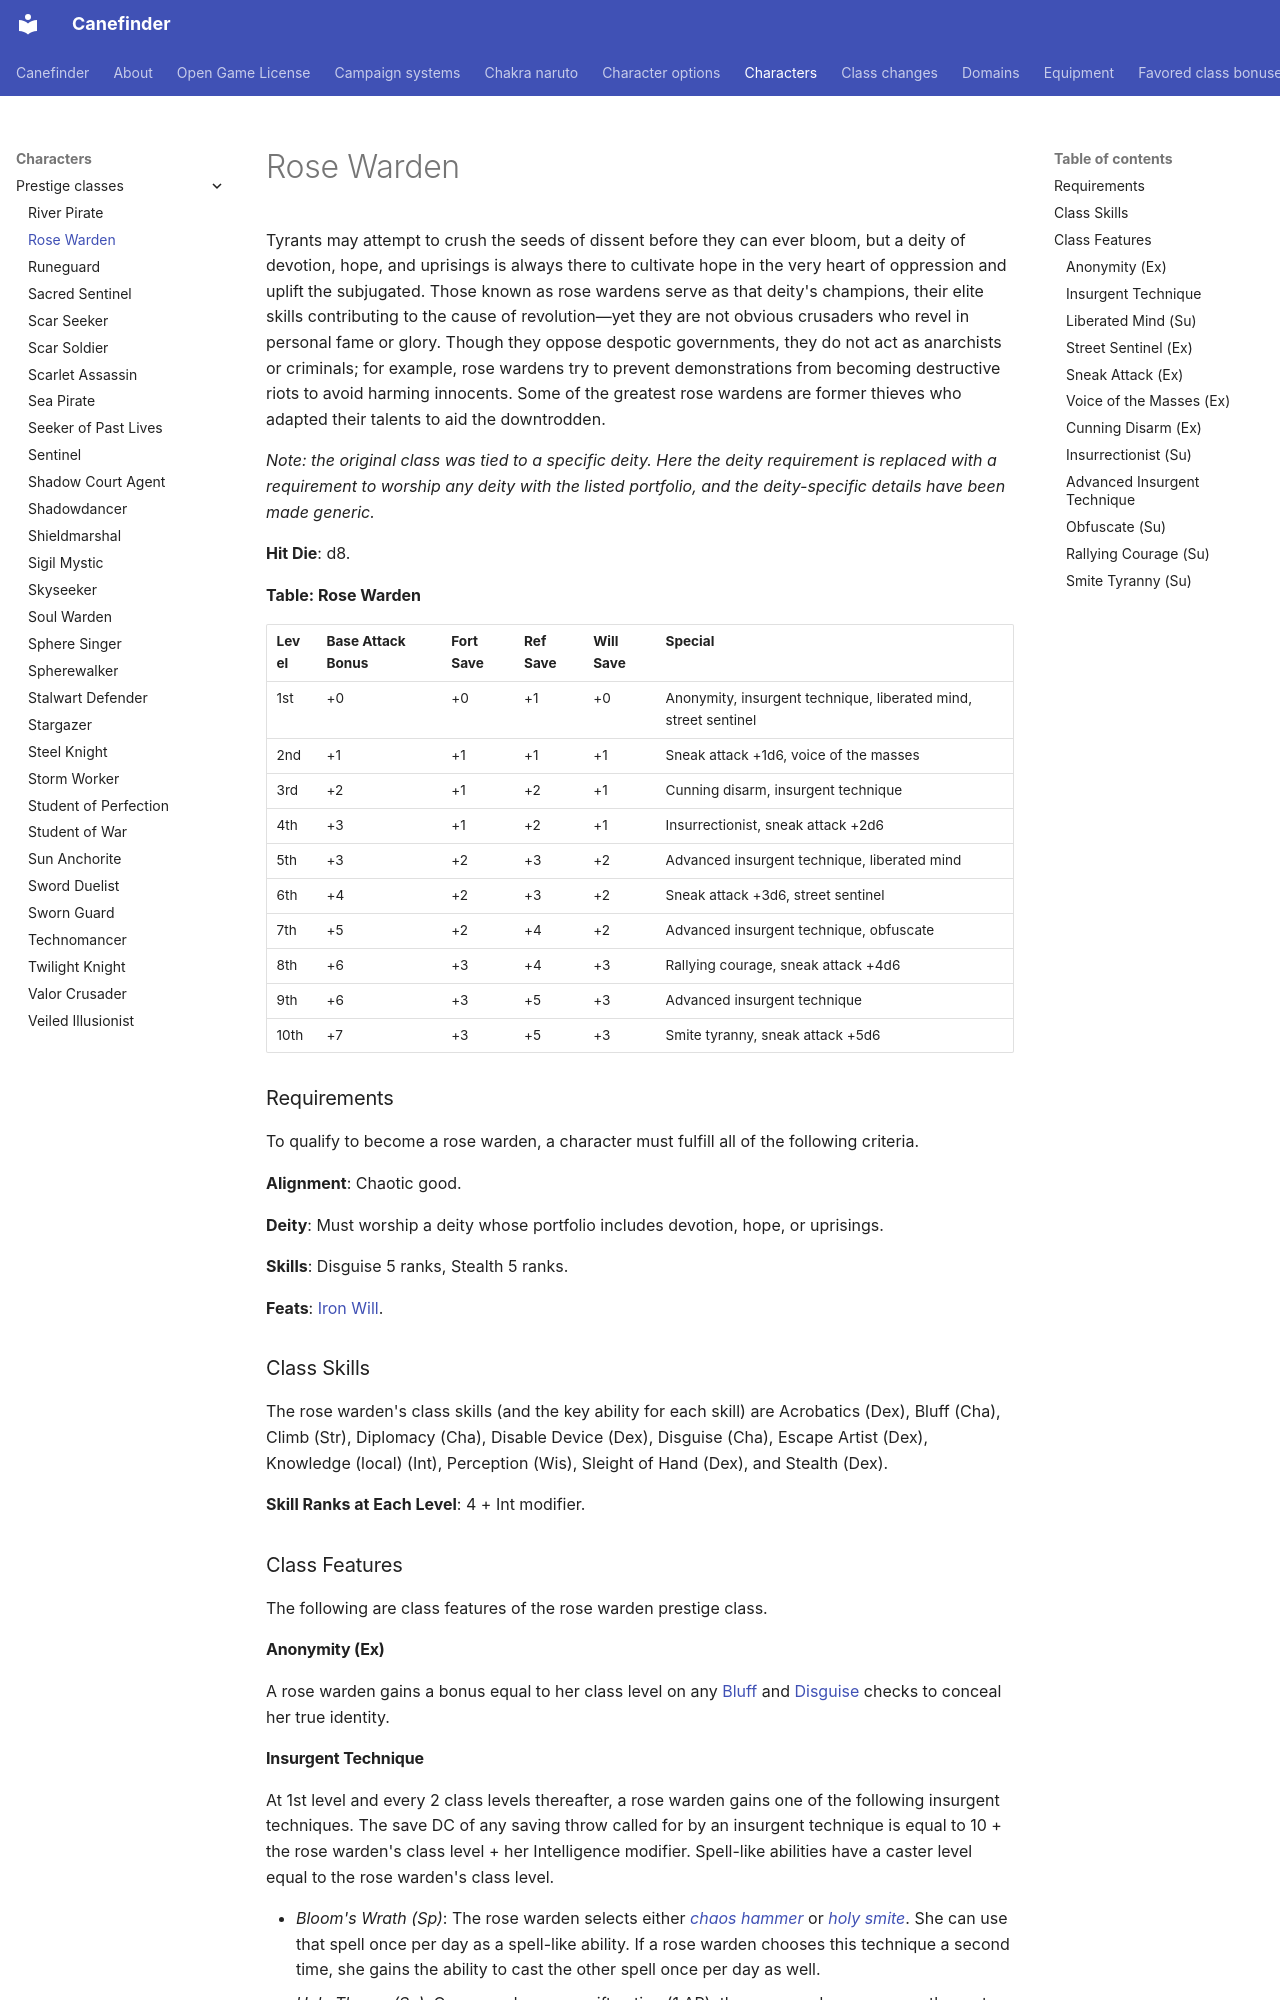

repository: canefinderhouserules/Canefinderhouserules · page: characters/prestige-classes/rose-warden/index.html · generator: mkdocs

# Rose Warden

Tyrants may attempt to crush the seeds of dissent before they can ever bloom, but a deity of devotion, hope, and uprisings is always there to cultivate hope in the very heart of oppression and uplift the subjugated. Those known as rose wardens serve as that deity's champions, their elite skills contributing to the cause of revolution—yet they are not obvious crusaders who revel in personal fame or glory. Though they oppose despotic governments, they do not act as anarchists or criminals; for example, rose wardens try to prevent demonstrations from becoming destructive riots to avoid harming innocents. Some of the greatest rose wardens are former thieves who adapted their talents to aid the downtrodden.

*Note: the original class was tied to a specific deity. Here the deity requirement is replaced with a requirement to worship any deity with the listed portfolio, and the deity-specific details have been made generic.*

**Hit Die**: d8.

**Table: Rose Warden**

| Level | Base Attack Bonus | Fort Save | Ref Save | Will Save | Special |
|---|---|---|---|---|---|
| 1st | +0 | +0 | +1 | +0 | Anonymity, insurgent technique, liberated mind, street sentinel |
| 2nd | +1 | +1 | +1 | +1 | Sneak attack +1d6, voice of the masses |
| 3rd | +2 | +1 | +2 | +1 | Cunning disarm, insurgent technique |
| 4th | +3 | +1 | +2 | +1 | Insurrectionist, sneak attack +2d6 |
| 5th | +3 | +2 | +3 | +2 | Advanced insurgent technique, liberated mind |
| 6th | +4 | +2 | +3 | +2 | Sneak attack +3d6, street sentinel |
| 7th | +5 | +2 | +4 | +2 | Advanced insurgent technique, obfuscate |
| 8th | +6 | +3 | +4 | +3 | Rallying courage, sneak attack +4d6 |
| 9th | +6 | +3 | +5 | +3 | Advanced insurgent technique |
| 10th | +7 | +3 | +5 | +3 | Smite tyranny, sneak attack +5d6 |

### Requirements

To qualify to become a rose warden, a character must fulfill all of the following criteria.

**Alignment**: Chaotic good.

**Deity**: Must worship a deity whose portfolio includes devotion, hope, or uprisings.

**Skills**: Disguise 5 ranks, Stealth 5 ranks.

**Feats**: [Iron Will](../../rules/feats/iron-will.md).

### Class Skills

The rose warden's class skills (and the key ability for each skill) are Acrobatics (Dex), Bluff (Cha), Climb (Str), Diplomacy (Cha), Disable Device (Dex), Disguise (Cha), Escape Artist (Dex), Knowledge (local) (Int), Perception (Wis), Sleight of Hand (Dex), and Stealth (Dex).

**Skill Ranks at Each Level**: 4 + Int modifier.

### Class Features

The following are class features of the rose warden prestige class.

#### Anonymity (Ex)

A rose warden gains a bonus equal to her class level on any [Bluff](../../rules/skills/bluff.md) and [Disguise](../../rules/skills/disguise.md) checks to conceal her true identity.

#### Insurgent Technique

At 1st level and every 2 class levels thereafter, a rose warden gains one of the following insurgent techniques. The save DC of any saving throw called for by an insurgent technique is equal to 10 + the rose warden's class level + her Intelligence modifier. Spell-like abilities have a caster level equal to the rose warden's class level.

- *Bloom's Wrath (Sp)*: The rose warden selects either [*chaos hammer*](../../magic/spells/chaos-hammer.md) or [*holy smite*](../../magic/spells/holy-smite.md). She can use that spell once per day as a spell-like ability. If a rose warden chooses this technique a second time, she gains the ability to cast the other spell once per day as well.
- *Holy Thorns (Su)*: Once per day as a swift action (1 AP), the rose warden can cause thorns to magically sprout from her weapon. The weapon counts as good-aligned for purposes of overcoming DR. A lawful or evil target damaged by this weapon must succeed at a Fortitude save or be wracked with pain and become [staggered](../../rules/appendices/conditions.md#staggered) for 1 round. The thorns dissipate after a number of rounds equal to the rose warden's class level.
- *Rogue Talent*: A rose warden can select one rogue talent for which she qualifies. Her rose warden levels stack with rogue levels for the purpose of any rogue talents she has with level-dependent effects, whether they were gained from this prestige class or another class.
